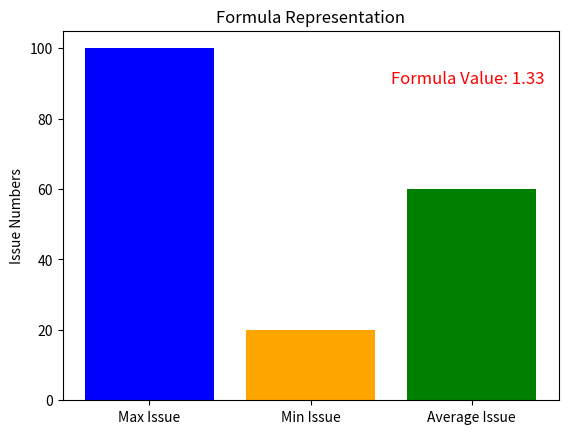

This chart was generated by the following Python code:
'''
Descripttion: 
version: 
Author: zyx
Date: 2024-08-12 17:04:31
LastEditors: zyx
LastEditTime: 2024-08-12 17:04:39
'''
import matplotlib.pyplot as plt
import numpy as np

# 定义公式的变量
issue_num_max = 100  # 假设存在最多issue的版本数量
issue_num_min = 20   # 假设存在最少issue的版本数量
avg_issue_num = 60   # 假设所有版本的平均issue数量

# 计算公式值
formula_value = (issue_num_max - issue_num_min) / avg_issue_num

# 绘制公式的图形表示
fig, ax = plt.subplots()

# X轴表示公式的各部分
parts = ['Max Issue', 'Min Issue', 'Average Issue']
values = [issue_num_max, issue_num_min, avg_issue_num]

ax.bar(parts, values, color=['blue', 'orange', 'green'])

# 添加公式计算的结果
ax.text(1.5, max(values) - 10, f'Formula Value: {formula_value:.2f}', fontsize=12, color='red')

ax.set_ylabel('Issue Numbers')
ax.set_title('Formula Representation')

plt.show()
